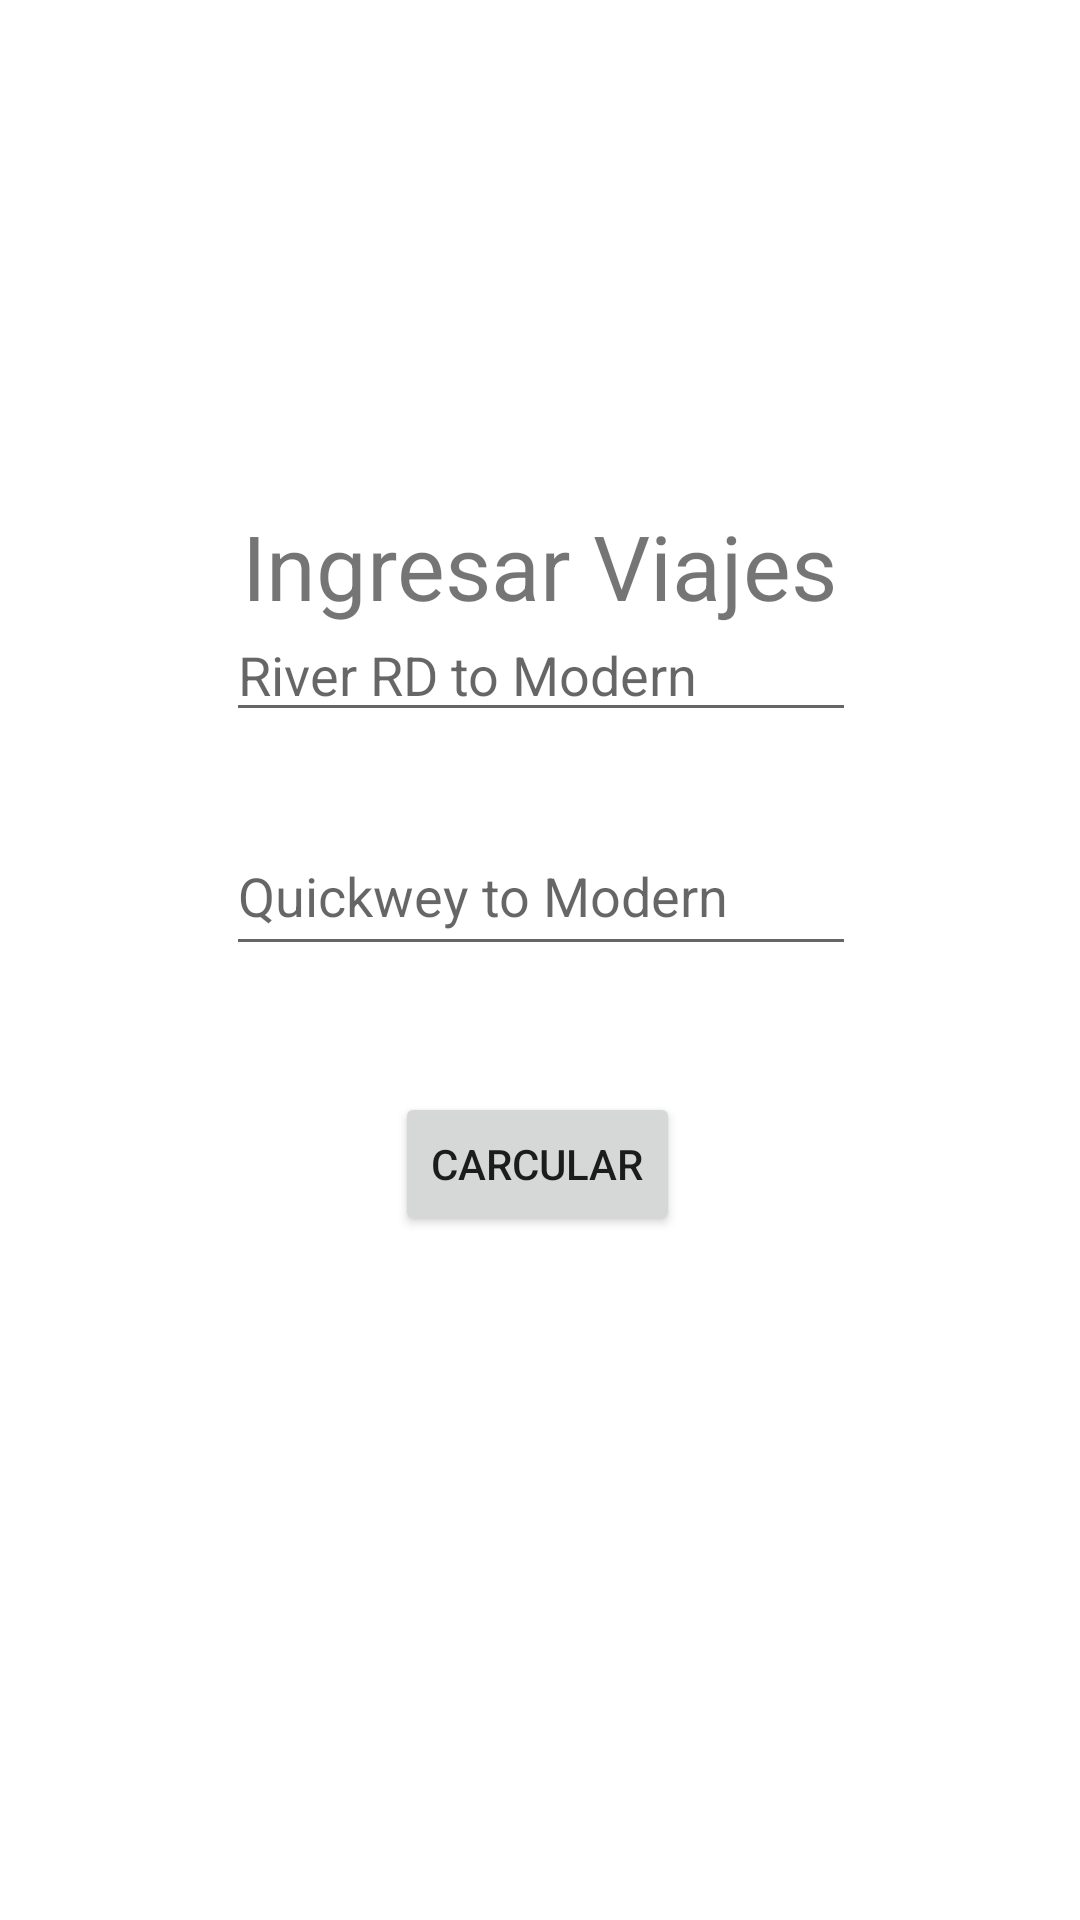

Reconstruct the res/layout file that produces this screen, plus the resources it refers to.
<!-- AndroidManifest.xml: application theme Theme.TruckLoad -->
<!-- res/layout/activity_calculos.xml -->
<?xml version="1.0" encoding="utf-8"?>
<androidx.constraintlayout.widget.ConstraintLayout xmlns:android="http://schemas.android.com/apk/res/android"
    xmlns:app="http://schemas.android.com/apk/res-auto"
    xmlns:tools="http://schemas.android.com/tools"
    android:layout_width="match_parent"
    android:layout_height="match_parent"
    tools:context=".CalculosActivity">

    <TextView
        android:id="@+id/textView2"
        android:layout_width="wrap_content"
        android:layout_height="50dp"
        android:layout_marginTop="184dp"
        android:text="@string/ingresar_viajes"
        android:textSize="@dimen/letras_grandes"
        app:layout_constraintBottom_toTopOf="@+id/editTextNumber"
        app:layout_constraintEnd_toEndOf="parent"
        app:layout_constraintStart_toStartOf="parent"
        app:layout_constraintTop_toTopOf="parent"

        />

    <Button
        android:id="@+id/button2"
        android:layout_width="wrap_content"
        android:layout_height="wrap_content"
        android:text="@string/Carcular"

        app:layout_constraintBottom_toBottomOf="parent"
        app:layout_constraintEnd_toEndOf="@+id/editTextNumber2"
        app:layout_constraintHorizontal_bias="0.491"
        app:layout_constraintStart_toStartOf="@+id/editTextNumber2"
        app:layout_constraintTop_toBottomOf="@+id/editTextNumber2"
        app:layout_constraintVertical_bias="0.156" />

    <EditText
        android:id="@+id/editTextNumber"
        android:layout_width="wrap_content"
        android:layout_height="wrap_content"
        android:layout_marginBottom="396dp"
        android:ems="10"
        android:hint="@string/river_rd_to_modern"
        android:inputType="number"
        app:layout_constraintBottom_toBottomOf="parent"
        app:layout_constraintEnd_toEndOf="parent"
        app:layout_constraintHorizontal_bias="0.502"
        app:layout_constraintStart_toStartOf="parent" />

    <EditText
        android:id="@+id/editTextNumber2"
        android:layout_width="wrap_content"
        android:layout_height="50dp"
        android:layout_marginTop="28dp"
        android:ems="10"
        android:hint="@string/quickwey_to_modern"
        android:inputType="number"
        app:layout_constraintStart_toStartOf="@+id/editTextNumber"
        app:layout_constraintTop_toBottomOf="@+id/editTextNumber" />


</androidx.constraintlayout.widget.ConstraintLayout>
<!-- resources referenced by this layout -->
<resources>
  <dimen name="letras_grandes">30</dimen>
  <string name="Carcular">Carcular</string>
  <string name="ingresar_viajes">Ingresar Viajes</string>
  <string name="quickwey_to_modern">Quickwey to Modern</string>
  <string name="river_rd_to_modern">River RD to Modern</string>
  <style name="Theme.TruckLoad" parent="Theme.MaterialComponents.DayNight.DarkActionBar">
          
          <item name="colorPrimary">@color/purple_500</item>
          <item name="colorPrimaryVariant">@color/purple_700</item>
          <item name="colorOnPrimary">@color/white</item>
          
          <item name="colorSecondary">@color/teal_200</item>
          <item name="colorSecondaryVariant">@color/teal_700</item>
          <item name="colorOnSecondary">@color/black</item>
          
          <item name="android:statusBarColor" tools:targetApi="l">?attr/colorPrimaryVariant</item>
          
      </style>
  <!-- not gathered from this repository: default colours our renderer supplied (Android Studio template values) -->
  <color name="purple_500">#FF6200EE</color>
  <color name="purple_700">#FF3700B3</color>
  <color name="teal_200">#FF03DAC5</color>
  <color name="teal_700">#FF018786</color>
  <color name="black">#FF000000</color>
  <color name="white">#FFFFFFFF</color>
</resources>
